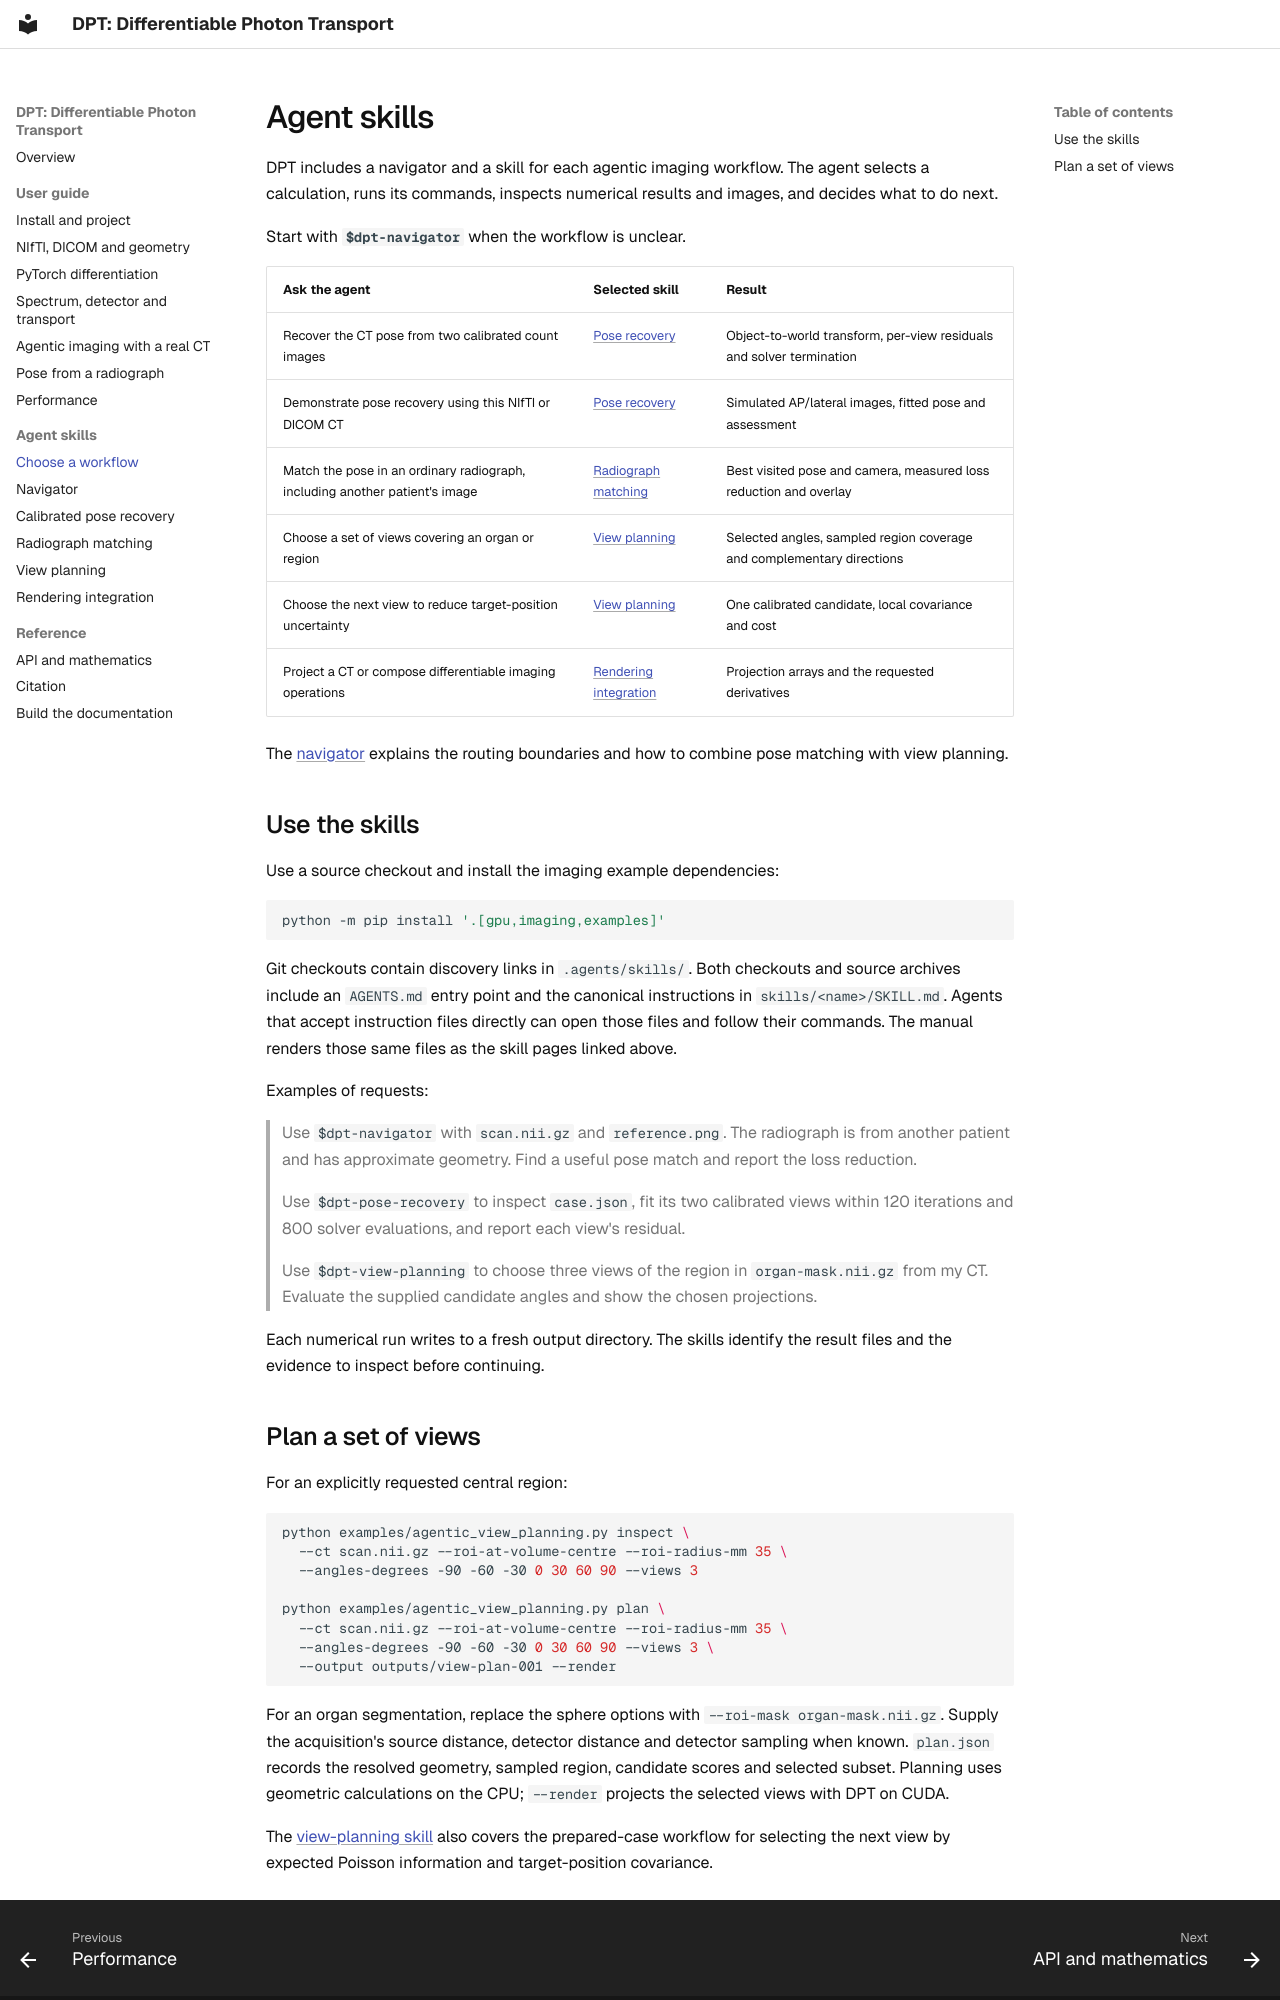

repository: chrisvoncsefalvay/dpt · page: applications/agent-skills/index.html · generator: mkdocs

# Agent skills

DPT includes a navigator and a skill for each agentic imaging workflow. The agent selects a calculation, runs its commands, inspects numerical results and images, and decides what to do next.

Start with **`$dpt-navigator`** when the workflow is unclear.

| Ask the agent | Selected skill | Result |
|---|---|---|
| Recover the CT pose from two calibrated count images | [Pose recovery](../skills/dpt-pose-recovery.md) | Object-to-world transform, per-view residuals and solver termination |
| Demonstrate pose recovery using this NIfTI or DICOM CT | [Pose recovery](../skills/dpt-pose-recovery.md) | Simulated AP/lateral images, fitted pose and assessment |
| Match the pose in an ordinary radiograph, including another patient's image | [Radiograph matching](../skills/dpt-match-radiograph.md) | Best visited pose and camera, measured loss reduction and overlay |
| Choose a set of views covering an organ or region | [View planning](../skills/dpt-view-planning.md) | Selected angles, sampled region coverage and complementary directions |
| Choose the next view to reduce target-position uncertainty | [View planning](../skills/dpt-view-planning.md) | One calibrated candidate, local covariance and cost |
| Project a CT or compose differentiable imaging operations | [Rendering integration](../skills/integrate-rendering.md) | Projection arrays and the requested derivatives |

The [navigator](../skills/dpt-navigator.md) explains the routing boundaries and how to combine pose matching with view planning.

## Use the skills

Use a source checkout and install the imaging example dependencies:

```bash
python -m pip install '.[gpu,imaging,examples]'
```

Git checkouts contain discovery links in `.agents/skills/`. Both checkouts and source archives include an `AGENTS.md` entry point and the canonical instructions in `skills/<name>/SKILL.md`. Agents that accept instruction files directly can open those files and follow their commands. The manual renders those same files as the skill pages linked above.

Examples of requests:

> Use `$dpt-navigator` with `scan.nii.gz` and `reference.png`. The radiograph is from another patient and has approximate geometry. Find a useful pose match and report the loss reduction.

> Use `$dpt-pose-recovery` to inspect `case.json`, fit its two calibrated views within 120 iterations and 800 solver evaluations, and report each view's residual.

> Use `$dpt-view-planning` to choose three views of the region in `organ-mask.nii.gz` from my CT. Evaluate the supplied candidate angles and show the chosen projections.

Each numerical run writes to a fresh output directory. The skills identify the result files and the evidence to inspect before continuing.
